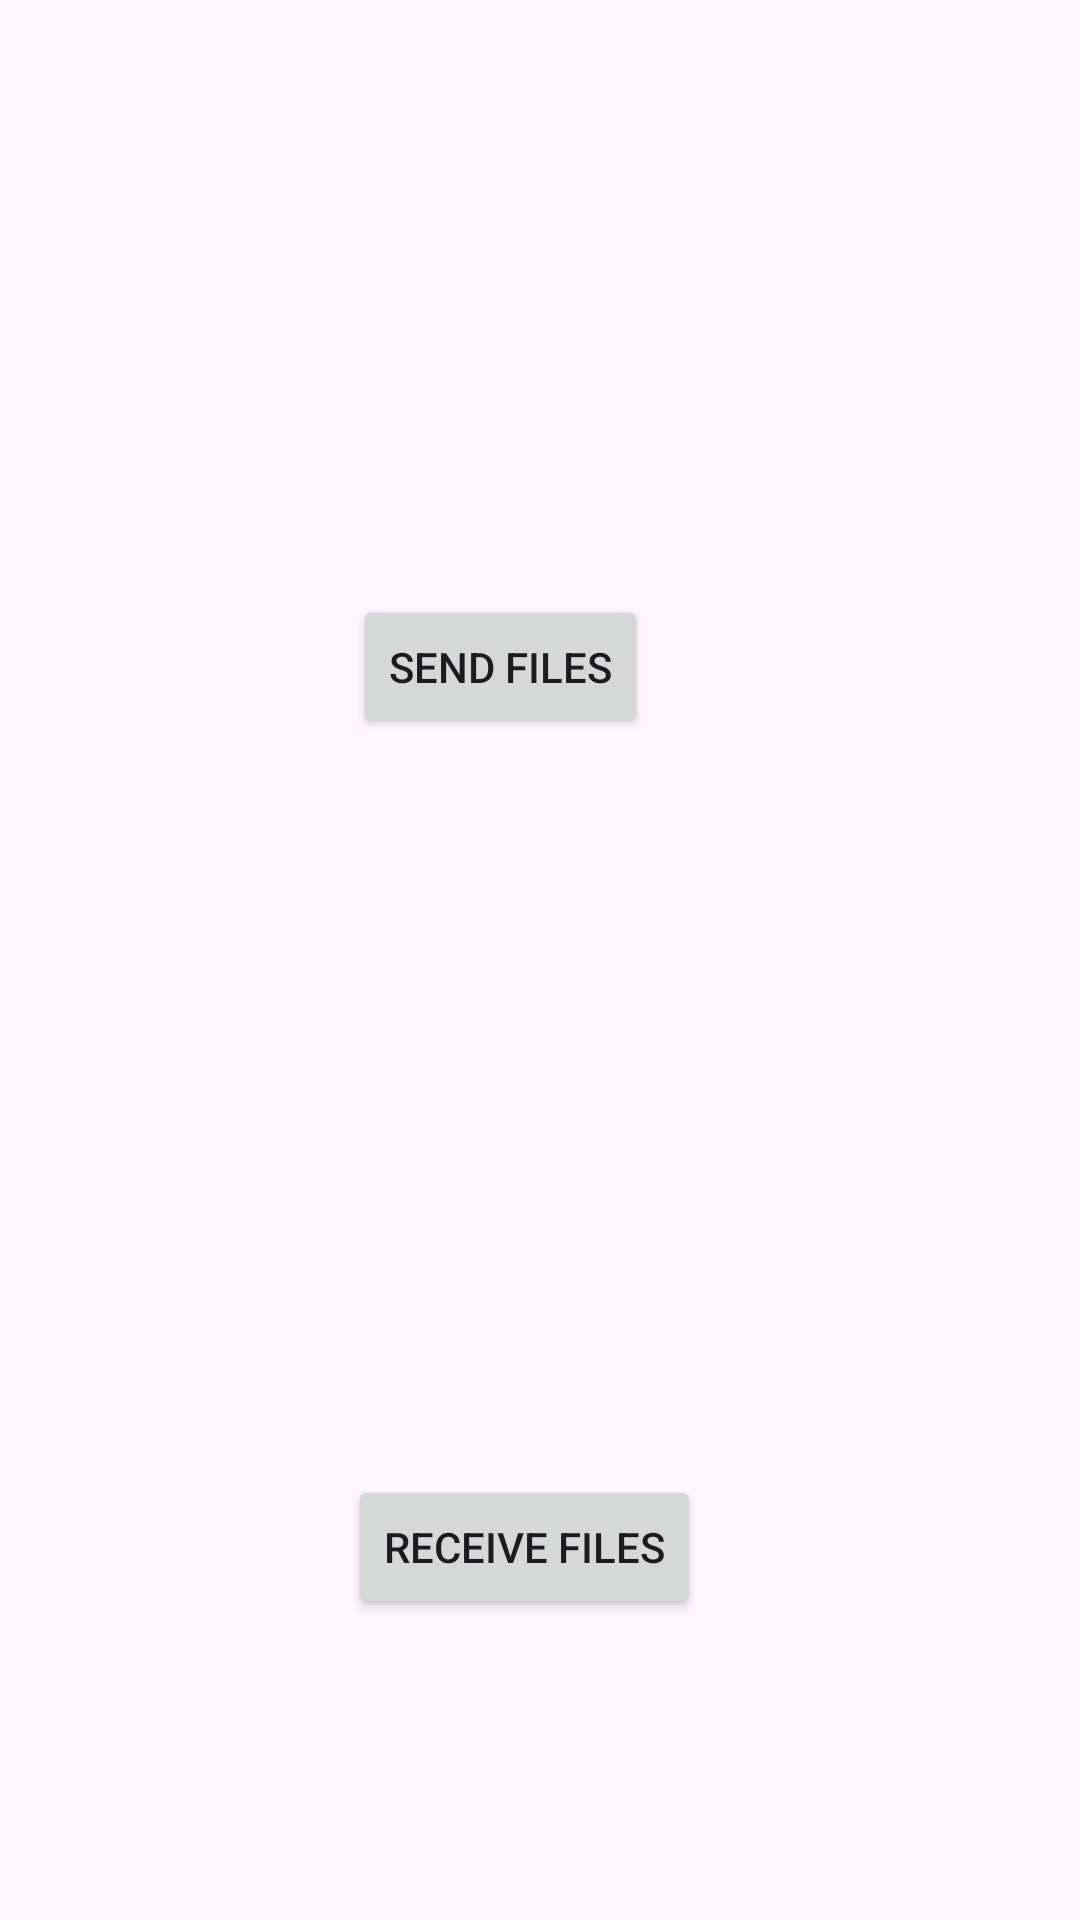

Write the Android layout XML for this screen, with the resource values it uses.
<!-- AndroidManifest.xml: application theme Theme.DropAnywhere -->
<!-- res/layout/activity_main.xml -->
<?xml version="1.0" encoding="utf-8"?>
<androidx.constraintlayout.widget.ConstraintLayout xmlns:android="http://schemas.android.com/apk/res/android"
    xmlns:app="http://schemas.android.com/apk/res-auto"
    xmlns:tools="http://schemas.android.com/tools"
    android:layout_width="match_parent"
    android:layout_height="match_parent"
    tools:context=".MainActivity">

    <Button
        android:id="@+id/send"
        android:layout_width="wrap_content"
        android:layout_height="wrap_content"
        android:text="Send Files"
        app:layout_constraintBottom_toBottomOf="parent"
        app:layout_constraintHorizontal_bias="0.45"
        app:layout_constraintLeft_toLeftOf="parent"
        app:layout_constraintRight_toRightOf="parent"
        app:layout_constraintTop_toTopOf="parent"
        app:layout_constraintVertical_bias="0.335" />

    <Button
        android:id="@+id/receive"
        android:layout_width="wrap_content"
        android:layout_height="wrap_content"
        android:text="Receive Files"
        app:layout_constraintBottom_toBottomOf="parent"
        app:layout_constraintHorizontal_bias="0.478"
        app:layout_constraintLeft_toLeftOf="parent"
        app:layout_constraintRight_toRightOf="parent"
        app:layout_constraintTop_toBottomOf="@+id/send"
        app:layout_constraintVertical_bias="0.71" />
</androidx.constraintlayout.widget.ConstraintLayout>
<!-- resources referenced by this layout -->
<resources>
  <style name="Theme.DropAnywhere" parent="Base.Theme.DropAnywhere" />
  <style name="Base.Theme.DropAnywhere" parent="Theme.Material3.DayNight.NoActionBar">
          
          
      </style>
</resources>
